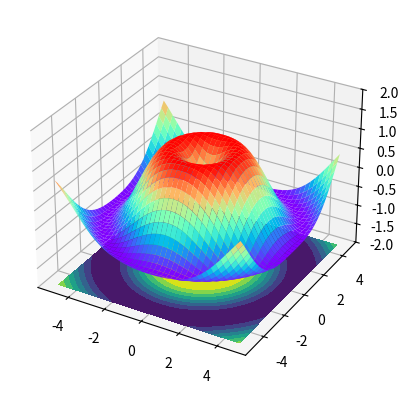

The matplotlib source for this figure:
import numpy as np
import matplotlib.pyplot as plt
from mpl_toolkits.mplot3d import Axes3D

fig = plt.figure()
# 指定图形类型为 3d 类型
ax = fig.add_subplot(111, projection='3d')
# X, Y value
X = np.arange(-5, 5, 0.25)
Y = np.arange(-5, 5, 0.25)

# 设置 x-y 平面的网格
X, Y = np.meshgrid(X, Y)
R = np.sqrt(X ** 2 + Y ** 2)
# height value
Z = np.sin(R)

# rstride:行之间的跨度  cstride:列之间的跨度
# rcount:设置间隔个数，默认50个，ccount:列的间隔个数  不能与上面两个参数同时出现
#vmax和vmin  颜色的最大值和最小值
ax.plot_surface(X, Y, Z, rstride=1, cstride=1, cmap=plt.get_cmap('rainbow'))

# zdir : 'z' | 'x' | 'y' 表示把等高线图投射到哪个面
# offset : 表示等高线图投射到指定页面的某个刻度
ax.contourf(X,Y,Z,zdir='z',offset=-2)

# 设置图像z轴的显示范围，x、y轴设置方式相同
ax.set_zlim(-2,2)

plt.show()